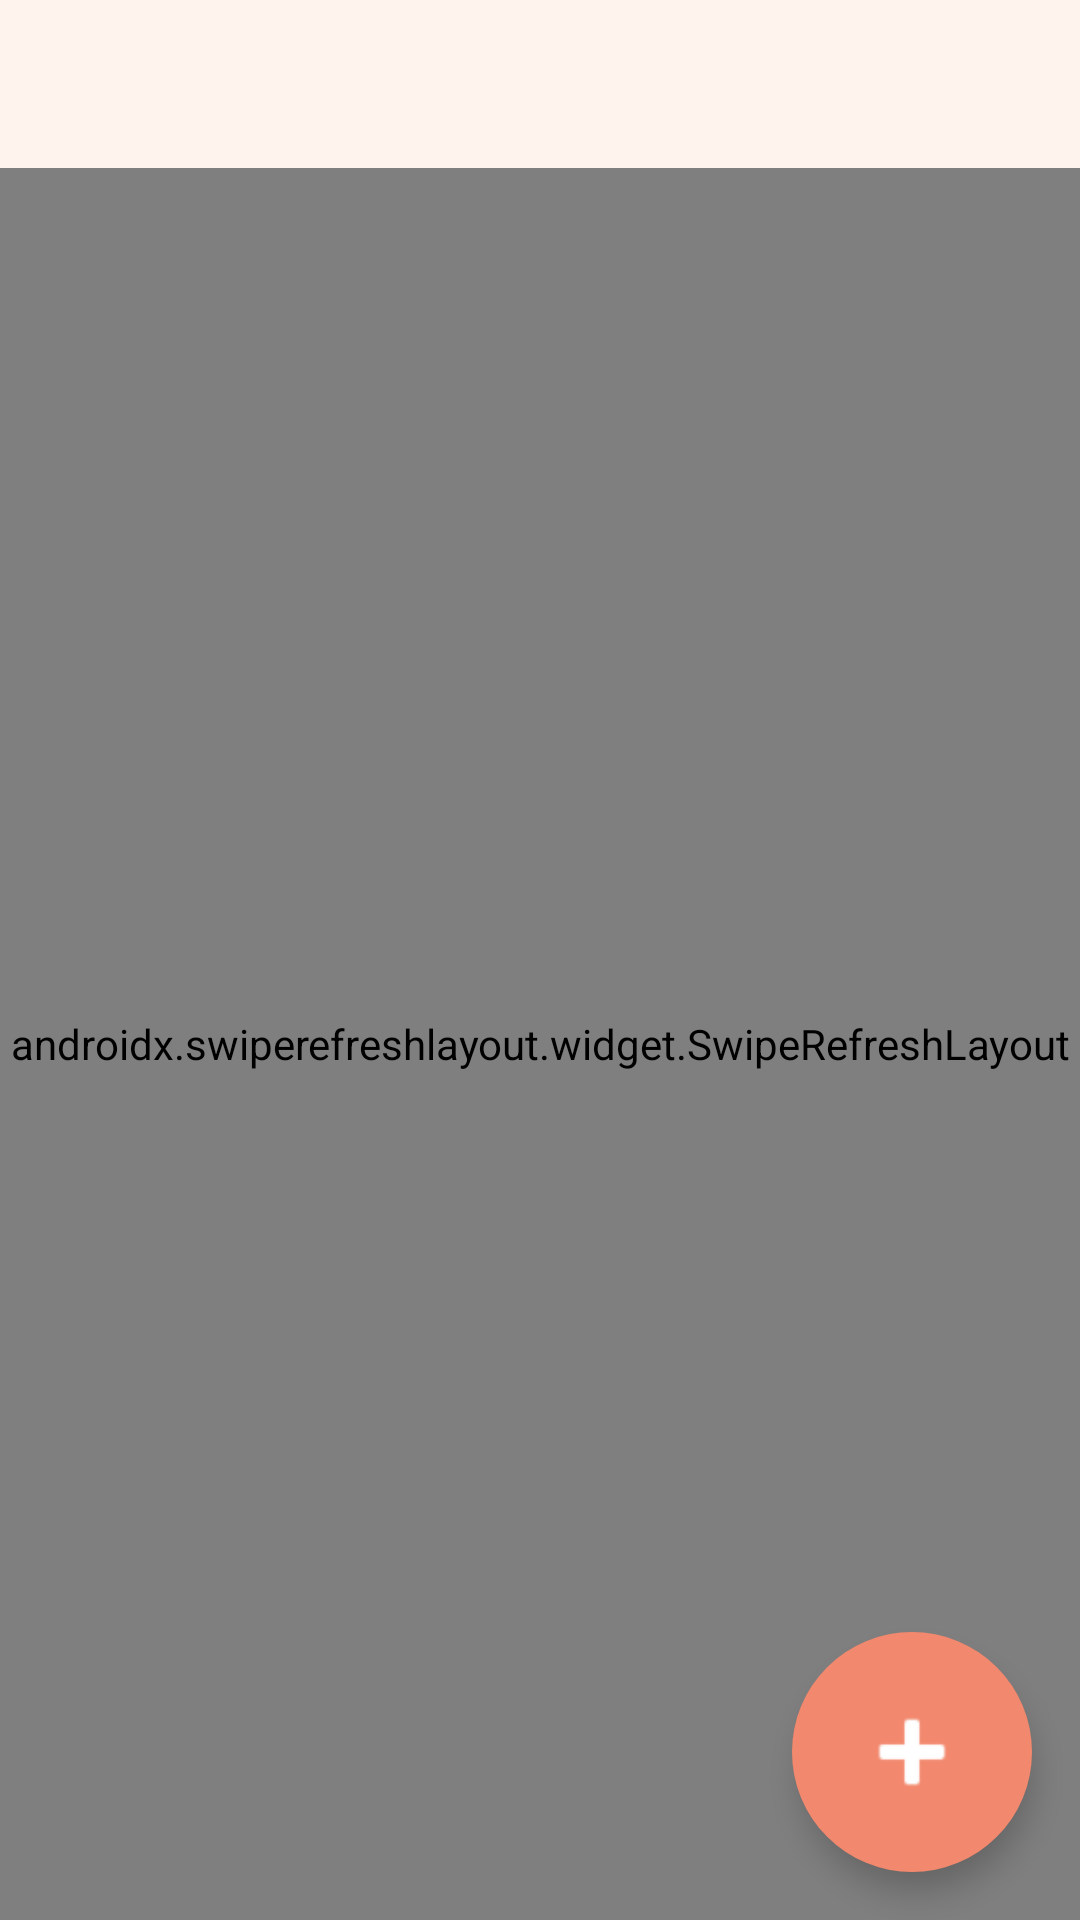

Produce the Android XML layout that renders to this screen, including the resource entries it uses.
<!-- AndroidManifest.xml: application theme Theme.BarterBuddy -->
<!-- res/layout/fragment_user_items.xml -->
<?xml version="1.0" encoding="utf-8"?>
<androidx.constraintlayout.widget.ConstraintLayout xmlns:android="http://schemas.android.com/apk/res/android"
    xmlns:app="http://schemas.android.com/apk/res-auto"
    android:id="@+id/parent"
    android:layout_width="match_parent"
    android:layout_height="match_parent"
    android:background="@color/offWhite"
    android:paddingTop="56dp">

    <androidx.swiperefreshlayout.widget.SwipeRefreshLayout
        android:id="@+id/user_items_swipeRefresh"
        android:layout_width="match_parent"
        android:layout_height="0dp"
        app:layout_constraintBottom_toBottomOf="parent"
        app:layout_constraintEnd_toEndOf="parent"
        app:layout_constraintStart_toStartOf="parent"
        app:layout_constraintTop_toTopOf="parent">

        <androidx.recyclerview.widget.RecyclerView
            android:id="@+id/recycler_view"
            android:layout_width="match_parent"
            android:layout_height="match_parent" />

    </androidx.swiperefreshlayout.widget.SwipeRefreshLayout>

    <com.google.android.material.floatingactionbutton.FloatingActionButton
        android:id="@+id/add_item_button"
        android:layout_width="80dp"
        android:layout_height="80dp"
        android:layout_marginEnd="16dp"
        android:layout_marginBottom="16dp"
        android:backgroundTint="@color/peach"
        android:clickable="true"
        android:contentDescription="@string/add_new_item"
        android:elevation="4dp"
        android:focusable="true"
        android:src="@android:drawable/ic_input_add"
        app:fabCustomSize="80dp"
        app:layout_constraintBottom_toBottomOf="parent"
        app:layout_constraintEnd_toEndOf="parent"
        app:layout_constraintHorizontal_bias="1"
        app:layout_constraintStart_toStartOf="parent"
        app:maxImageSize="40dp"
        app:shapeAppearanceOverlay="@style/ShapeAppearanceOverlayExtended"
        app:tint="@color/white" />

    <androidx.constraintlayout.widget.Guideline
        android:id="@+id/guideline_center"
        android:layout_width="wrap_content"
        android:layout_height="wrap_content"
        android:orientation="vertical"
        app:layout_constraintGuide_percent="0.5" />

</androidx.constraintlayout.widget.ConstraintLayout>
<!-- resources referenced by this layout -->
<resources>
  <color name="offWhite">#FFF4ED</color>
  <color name="peach">#f2886d</color>
  <color name="white">#FFFFFFFF</color>
  <style name="ShapeAppearanceOverlayExtended" parent="">
          <item name="cornerFamily">rounded</item>
          <item name="cornerSize">40dp</item>
      </style>
  <style name="Theme.BarterBuddy" parent="Base.Theme.BarterBuddy" />
  <style name="Base.Theme.BarterBuddy" parent="Theme.Material3.DayNight.NoActionBar">
          
          
          <item name="colorPrimary">@color/peach</item>
      </style>
</resources>
